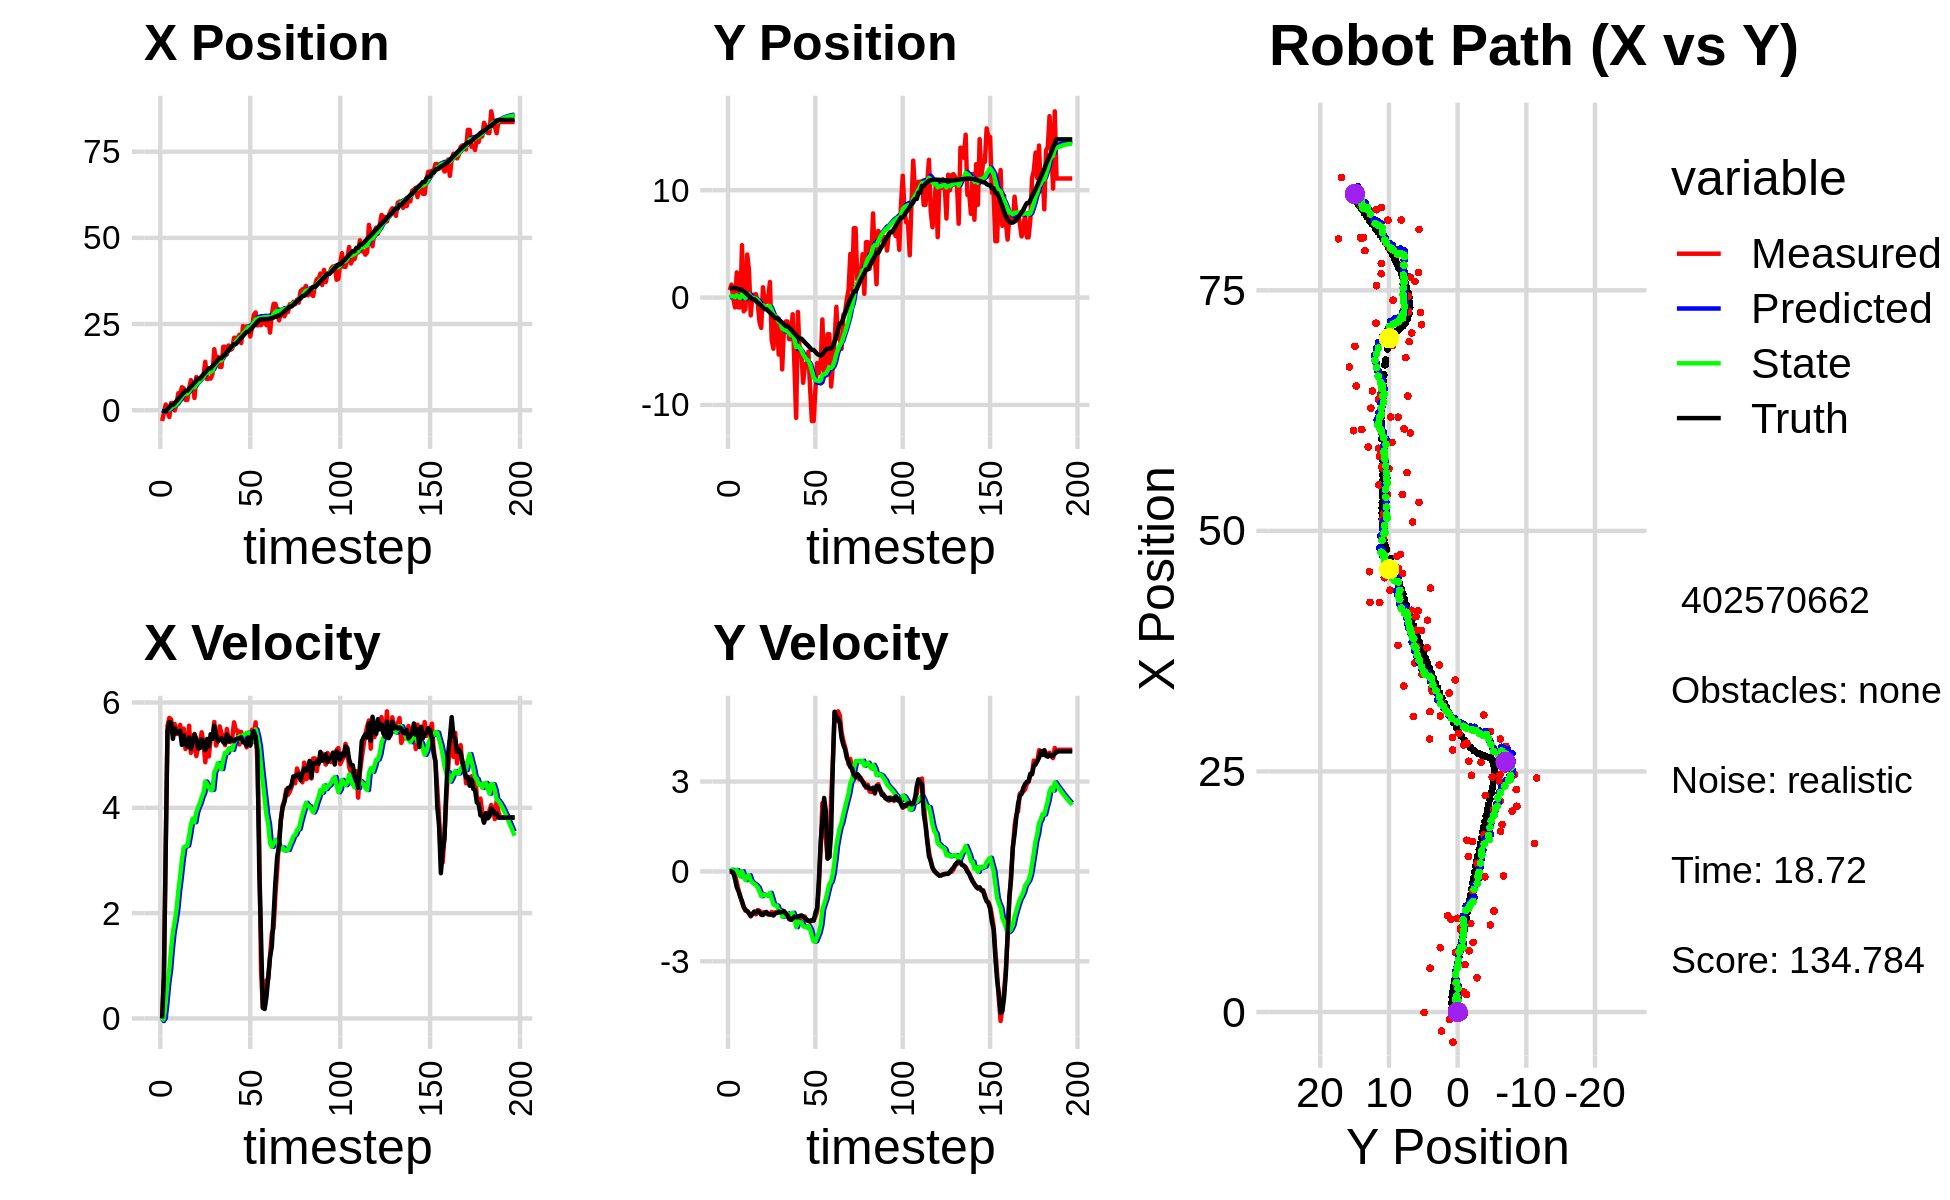

The file beside this chart, header and first rows:
0.000000000000000000e+00, 0.000000000000000000e+00, 0.000000000000000000e+00, -0.000000000000000000e+00, 0.000000000000000000e+00, 0.000000000000000000e+00, 0.000000000000000000e+00, 0.000000000000000000e+00, 0.000000000000000000e+00, 0.000000000000000000e+00, 0.000000000000000000e+00, 0.000000000000000000e+00, -2.772434950689969257e-01, 8.954508304551201947e-01, 0.000000000000000000e+00, 0.000000000000000000e+00, 0.000000000000000000e+00, 5.606349077424965799e-05
-3.131548285136197762e+00, 6.876502180607100279e-01, 0.000000000000000000e+00, -0.000000000000000000e+00, 0.000000000000000000e+00, 0.000000000000000000e+00, 0.000000000000000000e+00, 0.000000000000000000e+00, -2.796633251250988383e-01, 5.487392821004726667e-02, -4.908025518644908158e-02, 1.726471514687817274e-02, -2.772434950689969257e-01, 8.954508304551201947e-01, 0.000000000000000000e+00, 0.000000000000000000e+00, 0.000000000000000000e+00, 4.658077159547246993e-05
-7.574942706600223952e-01, 1.207350953230871715e+00, 7.889992316900862335e-01, -1.082826235007083729e-03, -2.845713506437437257e-01, 5.660039972473508707e-02, -4.908025518644908158e-02, 1.726471514687817274e-02, -3.115989846413573239e-01, 1.472365263935891955e-01, 1.219518144614378796e-03, 5.546880258304014155e-02, -2.739514112438395377e-01, 8.954503076689294128e-01, 8.000000000000000444e-01, 0.000000000000000000e+00, 8.000000119209289551e-01, 1.372403814457356930e-03
1.664539695063372848e+00, -8.035784194916330281e-02, 3.225331711075057672e+00, -6.566436524890462145e-02, -3.114770328268958721e-01, 1.527834066518932166e-01, 1.219518144614378796e-03, 5.546880258304014155e-02, 1.151035900244307131e-02, 1.286428282866630690e-01, 3.087495370411761364e-01, 3.286162795698670258e-02, -1.374996900502015451e-01, 8.950015979521206422e-01, 3.200000000000000178e+00, -3.899999999999999994e-02, 3.200000047683715820e+00, 2.035613730549812317e-02
-2.790622711787383858e-01, -9.137222958172852572e-01, 5.555848866432479660e+00, -1.131112461953669712e-01, 4.238531270656068634e-02, 1.319289910823617518e-01, 3.087495370411761364e-01, 3.286162795698670258e-02, 1.980589228442830863e-01, 4.065206184141070822e-02, 6.709379508634543132e-01, -2.735067781928368635e-02, 2.901431320288782034e-01, 8.860667756274330786e-01, 5.455000000000000071e+00, -2.560000000000000053e-01, 5.460999965667724609e+00, 2.035613730549812317e-02
-1.980024695405996127e+00, 2.347363291119564099e+00, 5.707217067057580806e+00, -3.669233962510650149e-01, 2.651527179306285009e-01, 3.791699405948233820e-02, 6.709379508634543132e-01, -2.735067781928368635e-02, 1.867439660489371711e-01, 2.088806509286347257e-01, 9.217761754764342008e-01, 4.927253216657989654e-02, 9.036952258068730037e-01, 8.495209799312554155e-01, 5.629999999999999893e+00, -5.320000000000000284e-01, 5.655000209808349609e+00, 6.420276314020156860e-02
2.079395353442939687e+00, -9.145289160889324975e-01, 5.679893326650601537e+00, -6.233862125017437528e-01, 2.789215835965805912e-01, 2.138079041452927154e-01, 9.217761754764342008e-01, 4.927253216657989654e-02, 7.047639889339034625e-01, 8.760612347874321970e-02, 1.322756338178372237e+00, -5.973989366410110968e-02, 1.544121861428363607e+00, 7.816491627892424576e-01, 5.616999999999999993e+00, -6.570000000000000284e-01, 5.655000209808349609e+00, 1.093156263232231140e-01
2.079395353442939687e+00, -9.145289160889324975e-01, 5.379669689529348986e+00, -8.212898858615104158e-01, 8.370396227517407084e-01, 8.163213411233311012e-02, 1.322756338178372237e+00, -5.973989366410110968e-02, 1.168154144701624375e+00, -3.901772385184680558e-02, 1.644352862990932751e+00, -1.670944970158641518e-01, 1.544121861428363607e+00, 7.816491627892424576e-01, 5.309000000000000163e+00, -8.449999999999999734e-01, 5.375999927520751953e+00, 1.514957547187805176e-01
-4.862558876945925757e-02, 4.886130584188380865e+00, 5.592193471477442834e+00, -1.039576104743133333e+00, 1.332589431000717584e+00, -5.572717355343322077e-02, 1.644352862990932751e+00, -1.670944970158641518e-01, 1.317696521546265043e+00, 3.100648305366647817e-01, 1.831080304406374815e+00, 9.204921201244165019e-03, 2.058297276869790693e+00, 7.068688995351914972e-01, 5.511999999999999567e+00, -9.869999999999999885e-01, 5.599999904632568359e+00, 1.837996542453765869e-01
1.840967774490194442e+00, -1.277671115271073576e+00, 5.400771086135166321e+00, -1.197788125114436886e+00, 1.500804551986902435e+00, 3.109853226567891871e-01, 1.831080304406374815e+00, 9.204921201244165019e-03, 1.695707476708568473e+00, 1.175436212657534618e-01, 2.068360525503744274e+00, -1.547566492831646268e-01, 2.686097264626483128e+00, 5.922022885867617159e-01, 5.423000000000000043e+00, -1.175999999999999934e+00, 5.548999786376953125e+00, 2.182483971118927002e-01
4.933295250178464819e+00, -1.073847459068447696e+00, 5.485367352493137894e+00, -1.311618657293331047e+00, 1.902543529258942989e+00, 1.020679563374369964e-01, 2.068360525503744274e+00, -1.547566492831646268e-01, 2.446577320244509579e+00, -5.464358425250954998e-02, 2.416234004950351899e+00, -2.923582893139233807e-01, 3.309258580384861315e+00, 4.557957187099693774e-01, 5.415000000000000036e+00, -1.288999999999999924e+00, 5.566999912261962891e+00, 2.347054332494735718e-01
4.553188979588880692e+00, 4.007182849514163259e+00, 5.573872473117059023e+00, -1.332781317880423755e+00, 2.688200720739544636e+00, -8.387941318390189360e-02, 2.416234004950351899e+00, -2.923582893139233807e-01, 3.066975232343733815e+00, 2.070400704196390107e-01, 2.691197783440617552e+00, -1.608852119189032037e-01, 3.933701634251114410e+00, 3.071389329487079767e-01, 5.464000000000000412e+00, -1.318000000000000060e+00, 5.619999885559082031e+00, 2.347054332494735718e-01
6.678673386761378339e+00, 2.523316396372690118e+00, 5.361812867060090859e+00, -1.405636592947643537e+00, 3.336095010687795792e+00, 1.909515492277486792e-01, 2.691197783440617552e+00, -1.608852119189032037e-01, 3.890332564767192913e+00, 3.247849789778080032e-01, 3.002220017446667111e+00, -1.277788601484771691e-01, 4.545399784761253059e+00, 1.494856011535635743e-01, 5.193999999999999950e+00, -1.399000000000000021e+00, 5.379000186920166016e+00, 2.563873827457427979e-01
6.354261994279093884e+00, -1.660161780187612512e+00, 5.504137489727245480e+00, -1.504295448500524213e+00, 4.190554566511859313e+00, 3.120070929629603085e-01, 3.002220017446667111e+00, -1.277788601484771691e-01, 4.581032334502023851e+00, 7.730945363972346884e-02, 3.247377265876782104e+00, -3.131001620473657376e-01, 5.056872486919763432e+00, 9.805870818249927401e-03, 5.378000000000000114e+00, -1.477999999999999980e+00, 5.577000141143798828e+00, 2.667875289916992188e-01
2.967298388156455413e+00, 2.583988141995939292e-01, 5.115726990111232553e+00, -1.404407541036535534e+00, 4.905770061089701706e+00, 4.599943743498689092e-02, 3.247377265876782104e+00, -3.131001620473657376e-01, 4.725095794347725864e+00, 9.792492543986404396e-03, 3.267698124485840960e+00, -3.716962371604110027e-01, 5.661290287596973059e+00, -1.556888086942127825e-01, 5.205000000000000071e+00, -1.429000000000000048e+00, 5.397999763488769531e+00, 2.679268419742584229e-01
2.967298388156455413e+00, 2.583988141995939292e-01, 5.159322315313341178e+00, -1.341995775138661973e+00, 5.051865606796310360e+00, -2.737713117205469587e-02, 3.267698124485840960e+00, -3.716962371604110027e-01, 4.852430524474148577e+00, -5.116579672190294664e-02, 3.282245229496570271e+00, -4.182438561704279745e-01, 5.661290287596973059e+00, -1.556888086942127825e-01, 5.166000000000000369e+00, -1.344999999999999973e+00, 5.337999820709228516e+00, 2.544718980789184570e-01
6.205027330769272709e+00, 3.162119519912981458e-01, 5.559792697664447836e+00, -1.435015798454023273e+00, 5.180655047423806003e+00, -9.299018233894573715e-02, 3.282245229496570271e+00, -4.182438561704279745e-01, 5.409610641985171497e+00, -1.084277429173123031e-01, 3.459156326487761390e+00, -4.609796252541913386e-01, 6.254733205035740262e+00, -3.112396471249372909e-01, 5.339000000000000412e+00, -1.377000000000000002e+00, 5.513999938964843750e+00, 2.525931596755981445e-01
8.725927472025173159e+00, -4.585952568780549687e-01, 5.042064120527006921e+00, -1.292135291010293896e+00, 5.755526274633947281e+00, -1.545257054427314480e-01, 3.459156326487761390e+00, -4.609796252541913386e-01, 6.214406700420809671e+00, -2.209802875924358756e-01, 3.683595967285516082e+00, -5.266048019737976649e-01, 6.859181523437101191e+00, -4.672210685671222552e-01, 5.118000000000000327e+00, -1.316999999999999948e+00, 5.283999919891357422e+00, 2.508721053600311279e-01
7.237792841769332242e+00, -2.257416176176345601e+00, 5.110841653262334638e+00, -1.309760984605528034e+00, 6.582766297149361456e+00, -2.736407677898156643e-01, 3.683595967285516082e+00, -5.266048019737976649e-01, 6.727689834808728619e+00, -4.797292623391539168e-01, 3.794304151613256959e+00, -6.706671665176917596e-01, 7.351002812753723248e+00, -5.936199889783438932e-01, 5.258000000000000007e+00, -1.356000000000000094e+00, 5.429999828338623047e+00, 2.508721053600311279e-01
3.563050389663437123e+00, -2.820726203257152509e+00, 5.403131955002401732e+00, -1.417589747871979000e+00, 7.107120249970054537e+00, -5.467959789909231372e-01, 3.794304151613256959e+00, -6.706671665176917596e-01, 6.701703173559690363e+00, -7.756158795342502632e-01, 3.726055143199412889e+00, -8.262012699348192379e-01, 7.960154652430373012e+00, -7.520168288468739304e-01, 5.391000000000000014e+00, -1.445000000000000062e+00, 5.581999778747558594e+00, 2.565815150737762451e-01
9.642793178903996676e+00, 9.604750402740237503e-01, 4.983077716288825343e+00, -1.366317525765464946e+00, 7.074308687879631741e+00, -8.582360065277321315e-01, 3.726055143199412889e+00, -8.262012699348192379e-01, 7.466210384466644534e+00, -7.305451262920882316e-01, 3.912686829579475223e+00, -7.703203778439140503e-01, 8.575015187423412399e+00, -9.186567530338725085e-01, 5.310999999999999943e+00, -1.455999999999999961e+00, 5.309000015258789062e+00, 2.676143944263458252e-01
8.551126778046212351e+00, -4.055501685411107005e-01, 5.142505389359332213e+00, -1.385971354654548460e+00, 7.857479067424591790e+00, -8.075771640764796144e-01, 3.912686829579475223e+00, -7.703203778439140503e-01, 7.999275057333826489e+00, -8.033978854089579569e-01, 4.013336326467992876e+00, -7.875955221187693756e-01, 9.166417241420745654e+00, -1.079086827448743291e+00, 5.126000000000000334e+00, -1.379999999999999893e+00, 5.309000015258789062e+00, 2.632577419281005859e-01
8.551126778046212351e+00, -4.055501685411107005e-01, 5.243887879466466728e+00, -1.413295239903707534e+00, 8.400608689980625599e+00, -8.821574376208348722e-01, 4.013336326467992876e+00, -7.875955221187693756e-01, 8.470272155705718120e+00, -8.720905388826150073e-01, 4.089527555560517946e+00, -8.017532566790877002e-01, 9.166417241420745654e+00, -1.079086827448743291e+00, 5.134000000000000341e+00, -1.352000000000000091e+00, 5.309000015258789062e+00, 2.632577419281005859e-01
9.739748120178013835e+00, 3.411622192789905833e-02, 5.434232787989245139e+00, -1.440833248787893206e+00, 8.879224911261770714e+00, -9.522658645505237551e-01, 4.089527555560517946e+00, -8.017532566790877002e-01, 9.047713872348250419e+00, -8.996327452736027075e-01, 4.203930424729636961e+00, -7.919609320465057500e-01, 9.770560384157212397e+00, -1.236825273753045851e+00, 5.304000000000000270e+00, -1.421000000000000041e+00, 5.491000175476074219e+00, 2.591766715049743652e-01
1.000730106206945536e+01, 1.452140284157463324e+00, 5.229656215944123332e+00, -1.453918695508975345e+00, 9.468106914821214914e+00, -9.788288384782533047e-01, 4.203930424729636961e+00, -7.919609320465057500e-01, 9.581039725003975605e+00, -8.049417937542659995e-01, 4.285876661859576053e+00, -7.136400746322285604e-01, 1.037830650791504716e+01, -1.397623585044048378e+00, 5.198999999999999844e+00, -1.431000000000000050e+00, 5.392000198364257812e+00, 2.711663246154785156e-01
1.404685819139972303e+01, -3.958050536305905975e+00, 4.864505019716853340e+00, -1.352401477366855342e+00, 1.000962739118993383e+01, -8.763058012174889111e-01, 4.285876661859576053e+00, -7.136400746322285604e-01, 1.056889387026734006e+01, -1.168025175851238107e+00, 4.499446318054967087e+00, -9.002870512705694050e-01, 1.097071945669649295e+01, -1.561821030149202150e+00, 5.092999999999999972e+00, -1.431999999999999940e+00, 5.289999961853027344e+00, 2.711663246154785156e-01
9.037142634179659240e+00, -4.763499783708047275e+00, 5.132499163889962190e+00, -1.444878532345487798e+00, 1.101883850207283722e+01, -1.258053880978295069e+00, 4.499446318054967087e+00, -9.002870512705694050e-01, 1.078126784470414457e+01, -1.581082458004920088e+00, 4.446229136566325124e+00, -1.101701231873198683e+00, 1.156722748312608573e+01, -1.729459570424469517e+00, 5.307000000000000384e+00, -1.471999999999999975e+00, 5.507999897003173828e+00, 2.744135558605194092e-01
9.183788657141587208e+00, -1.900326233904336082e+00, 4.974976550947781462e+00, -1.361826802062170660e+00, 1.122589075836077654e+01, -1.691252581192239868e+00, 4.446229136566325124e+00, -1.101701231873198683e+00, 1.097609817161084855e+01, -1.721469296254628079e+00, 4.384444463726628882e+00, -1.127130810214297840e+00, 1.216518890858089996e+01, -1.893316315510273906e+00, 5.163000000000000256e+00, -1.399000000000000021e+00, 5.348999977111816406e+00, 2.671900689601898193e-01
9.183788657141587208e+00, -1.900326233904336082e+00, 5.318092769599896741e+00, -1.383080994093846661e+00, 1.141454261798351055e+01, -1.834182377276057929e+00, 4.384444463726628882e+00, -1.127130810214297840e+00, 1.115600491472387290e+01, -1.852087875625141100e+00, 4.336969640398015358e+00, -1.145401197019556561e+00, 1.216518890858089996e+01, -1.893316315510273906e+00, 5.397000000000000242e+00, -1.387000000000000011e+00, 5.572999954223632812e+00, 2.544344365596771240e-01
1.050144207444391142e+01, -5.302478836799198625e+00, 5.319989950614067986e+00, -1.339366863500459193e+00, 1.158970187876367497e+01, -1.966627995327096645e+00, 4.336969640398015358e+00, -1.145401197019556561e+00, 1.148480520827722806e+01, -2.258381673541321355e+00, 4.343451431215079594e+00, -1.317719626184665316e+00, 1.277888786787171860e+01, -2.052764700980840740e+00, 5.309000000000000163e+00, -1.344000000000000083e+00, 5.477000236511230469e+00, 2.466355413198471069e-01
1.770895922198162609e+01, -2.168107544925246710e+00, 5.629898795843830683e+00, -1.386016562618467951e+00, 1.191915035139873602e+01, -2.390153636159787709e+00, 4.343451431215079594e+00, -1.317719626184665316e+00, 1.273946547679491026e+01, -2.374634265901228947e+00, 4.675073570965975200e+00, -1.311030879797961290e+00, 1.339377701288626454e+01, -2.206876562657237528e+00, 5.559999999999999609e+00, -1.366999999999999993e+00, 5.724999904632568359e+00, 2.413882017135620117e-01
1.415107749406657867e+01, -6.688831137335328414e+00, 5.181863671637485957e+00, -1.302281534683704223e+00, 1.320697283389150734e+01, -2.505737353881025253e+00, 4.675073570965975200e+00, -1.311030879797961290e+00, 1.335268412603344501e+01, -2.859470312477372822e+00, 4.745826628984070261e+00, -1.512193253639468438e+00, 1.392347443118030270e+01, -2.337751674191953288e+00, 5.389000000000000234e+00, -1.356000000000000094e+00, 5.558000087738037109e+00, 2.462161928415298462e-01
1.546426773067105565e+01, -2.856033253192154842e+00, 5.278847740376419573e+00, -1.326655113357435800e+00, 1.382726678893185124e+01, -3.010689637841319488e+00, 4.745826628984070261e+00, -1.512193253639468438e+00, 1.406600549888569951e+01, -2.988691759998395536e+00, 4.849080051406282621e+00, -1.493828877189297133e+00, 1.453781044490807517e+01, -2.492273615050124125e+00, 5.262999999999999901e+00, -1.326999999999999957e+00, 5.427999973297119141e+00, 2.462161928415298462e-01
1.256612193549421086e+01, -2.227610455794112543e+00, 5.545944763841151648e+00, -1.424630041183590379e+00, 1.455091350402632777e+01, -3.138074647717325139e+00, 4.849080051406282621e+00, -1.493828877189297133e+00, 1.431548597264571931e+01, -3.057674565694735946e+00, 4.799322456761254685e+00, -1.445877641252429679e+00, 1.514420616666408215e+01, -2.648995684769948067e+00, 5.299000000000000377e+00, -1.401999999999999913e+00, 5.481999874114990234e+00, 2.514413297176361084e-01
1.256612193549421086e+01, -2.227610455794112543e+00, 5.418737164587706268e+00, -1.486757569192346917e+00, 1.479541821832184567e+01, -3.202262329819979048e+00, 4.799322456761254685e+00, -1.445877641252429679e+00, 1.452441930334911468e+01, -3.121710520039028491e+00, 4.734266481289631123e+00, -1.401307394895221714e+00, 1.514420616666408215e+01, -2.648995684769948067e+00, 5.322000000000000064e+00, -1.459999999999999964e+00, 5.518000125885009766e+00, 2.677836120128631592e-01
1.841531384030814067e+01, -3.871190534638545344e+00, 5.343352104954220749e+00, -1.597347443983071269e+00, 1.499784595147807842e+01, -3.261841259528550641e+00, 4.734266481289631123e+00, -1.401307394895221714e+00, 1.547597361959680207e+01, -3.322829782556273148e+00, 4.921508836347555871e+00, -1.442192306475555297e+00, 1.575374901285845120e+01, -2.817704246739411555e+00, 5.246999999999999886e+00, -1.568000000000000060e+00, 5.475999832153320312e+00, 2.904850244522094727e-01
1.841531384030814067e+01, -3.871190534638545344e+00, 5.190183127873216229e+00, -1.606078781536481870e+00, 1.596812450323155730e+01, -3.467049013203828522e+00, 4.921508836347555871e+00, -1.442192306475555297e+00, 1.630376579908229218e+01, -3.509121515432014338e+00, 5.046182693867491409e+00, -1.471296457621202425e+00, 1.625589287250863890e+01, -2.967551516297066261e+00, 5.222000000000000419e+00, -1.612000000000000099e+00, 5.466000080108642578e+00, 3.000997006893157959e-01
1.617031091417606703e+01, -1.551176475702286117e+00, 5.496898840402865360e+00, -1.614170123434601312e+00, 1.680838406846904221e+01, -3.656251161194134625e+00, 5.046182693867491409e+00, -1.471296457621202425e+00, 1.674181490514760995e+01, -3.484895060375321041e+00, 5.042913943591965875e+00, -1.378255648720059012e+00, 1.685599052919431884e+01, -3.152048873417394148e+00, 5.397000000000000242e+00, -1.572000000000000064e+00, 5.620999813079833984e+00, 2.856219410896301270e-01
1.879160511474163897e+01, -6.260009097513910881e+00, 5.298619647185742743e+00, -1.518807018560337729e+00, 1.724610629950680618e+01, -3.622720625247326964e+00, 5.042913943591965875e+00, -1.378255648720059012e+00, 1.746153604718875840e+01, -3.852719497527563153e+00, 5.126477209405090107e+00, -1.513588448091325311e+00, 1.747333824648688250e+01, -3.332855986338884691e+00, 5.258000000000000007e+00, -1.508000000000000007e+00, 5.469999790191650391e+00, 2.791571617126464844e-01
1.751691925537540229e+01, -1.120685033737002456e+01, 5.245429599984417379e+00, -1.504764066841783654e+00, 1.797418376812926866e+01, -4.004078342336695684e+00, 5.126477209405090107e+00, -1.513588448091325311e+00, 1.791827155140319761e+01, -4.613402636618915587e+00, 5.112679125566737426e+00, -1.860121088151289737e+00, 1.807993042456476473e+01, -3.506810949715740033e+00, 5.325999999999999623e+00, -1.530999999999999917e+00, 5.541999816894531250e+00, 2.793691754341125488e-01
1.784965306528189544e+01, -1.339722202496167469e+00, 5.330018088947705124e+00, -1.529030090478966208e+00, 1.842953946395986975e+01, -4.799414745434044782e+00, 5.112679125566737426e+00, -1.860121088151289737e+00, 1.836130748152050529e+01, -4.490665394184851777e+00, 5.098913552698931539e+00, -1.673976563260712425e+00, 1.868910706043424597e+01, -3.681388186530724305e+00, 5.278999999999999915e+00, -1.510000000000000009e+00, 5.491000175476074219e+00, 2.793691754341125488e-01
2.101026010536716981e+01, -5.211335347656763872e+00, 5.622548754119909731e+00, -1.608120047621365512e+00, 1.887119883679039845e+01, -4.658063050510922842e+00, 5.098913552698931539e+00, -1.673976563260712425e+00, 1.917619036626458495e+01, -4.701742547900025215e+00, 5.224094255299818634e+00, -1.696765431888107578e+00, 1.919326317350435929e+01, -3.825663851907729285e+00, 5.266000000000000014e+00, -1.485999999999999988e+00, 5.472000122070312500e+00, 2.785754799842834473e-01
2.101026010536716981e+01, -5.211335347656763872e+00, 5.472786742230416834e+00, -1.535077016806939199e+00, 1.969859979179456744e+01, -4.871419091088835529e+00, 5.224094255299818634e+00, -1.696765431888107578e+00, 1.988270714332716693e+01, -4.892443427417697777e+00, 5.296789581391334600e+00, -1.703645126851058622e+00, 1.919326317350435929e+01, -3.825663851907729285e+00, 5.304000000000000270e+00, -1.467000000000000082e+00, 5.502999782562255859e+00, 2.734655737876892090e-01
2.087906861328389496e+01, -7.937649773317931867e+00, 5.465010975345181876e+00, -1.529471217185024656e+00, 2.041238610146629995e+01, -5.062807940102803883e+00, 5.296789581391334600e+00, -1.703645126851058622e+00, 2.048109723949075089e+01, -5.297822918946661019e+00, 5.327130365798975475e+00, -1.831925455159190141e+00, 1.980025017271694310e+01, -3.995311068718622405e+00, 5.317000000000000171e+00, -1.502000000000000002e+00, 5.526000022888183594e+00, 2.728845179080963135e-01
2.192533314249511633e+01, -6.201013611462401265e+00, 5.203775452612046770e+00, -1.508458629291432596e+00, 2.101381027607065022e+01, -5.481015464462579700e+00, 5.327130365798975475e+00, -1.831925455159190141e+00, 2.112984241265823826e+01, -5.526460356609752544e+00, 5.361021967637081609e+00, -1.847614679199011789e+00, 2.041105759163692923e+01, -4.166571902634149893e+00, 5.315000000000000391e+00, -1.560999999999999943e+00, 5.539999961853027344e+00, 2.821446359157562256e-01
1.948743343349346091e+01, -6.481025742223686770e+00, 5.440144235738475942e+00, -1.643569497037459248e+00, 2.166594460942194544e+01, -5.711221824529653546e+00, 5.361021967637081609e+00, -1.847614679199011789e+00, 2.137995744244022944e+01, -5.766607239090002501e+00, 5.267914036137692158e+00, -1.872718331170715400e+00, 2.102293980155498687e+01, -4.344541357992484087e+00, 5.341000000000000192e+00, -1.602999999999999980e+00, 5.576000213623046875e+00, 2.933994531631469727e-01
2.442657363389056613e+01, -5.034048842579347038e+00, 5.268263818087143946e+00, -1.647967272873640532e+00, 2.190674884605399697e+01, -5.953879072207073797e+00, 5.267914036137692158e+00, -1.872718331170715400e+00, 2.224123683696489806e+01, -5.865240417991914867e+00, 5.380766402582309205e+00, -1.815199062886197146e+00, 2.153262341051092221e+01, -4.498726653012335319e+00, 5.246000000000000441e+00, -1.641999999999999904e+00, 5.497000217437744141e+00, 3.031675517559051514e-01
2.312132293011833184e+01, -8.528027818902275570e+00, 5.323512309620646477e+00, -1.685607879903003203e+00, 2.277931347722313049e+01, -6.046760324280534782e+00, 5.380766402582309205e+00, -1.815199062886197146e+00, 2.282240832425395993e+01, -6.250593758754890317e+00, 5.392866849068373547e+00, -1.927134284294443667e+00, 2.213476860523237022e+01, -4.687619494196914260e+00, 5.232999999999999652e+00, -1.661000000000000032e+00, 5.489999771118164062e+00, 3.066471219062805176e-01
2.432721984404418691e+01, -1.149835615028448110e+01, 5.147142421878012186e+00, -1.629763081344102638e+00, 2.336169500916079755e+01, -6.443307187184334595e+00, 5.392866849068373547e+00, -1.927134284294443667e+00, 2.347997414921193737e+01, -6.856974728987487389e+00, 5.422306987683231938e+00, -2.153218696204302951e+00, 2.273155128960270588e+01, -4.876152323329689509e+00, 5.182999999999999829e+00, -1.622999999999999998e+00, 5.431000232696533203e+00, 3.066471219062805176e-01
2.432721984404418691e+01, -1.149835615028448110e+01, 5.296440066112030998e+00, -1.631405711814876147e+00, 2.402220484798026234e+01, -7.072296598607917595e+00, 5.422306987683231938e+00, -2.153218696204302951e+00, 2.405762994195747950e+01, -7.421960814292061670e+00, 5.428899232542613085e+00, -2.335814740585556049e+00, 2.273155128960270588e+01, -4.876152323329689509e+00, 5.336999999999999744e+00, -1.643999999999999906e+00, 5.584000110626220703e+00, 2.987976074218750000e-01
2.138438343971395739e+01, -8.623788880482186059e+00, 5.188549908283865086e+00, -1.507102362202286105e+00, 2.460051986521174072e+01, -7.655542288350617675e+00, 5.428899232542613085e+00, -2.335814740585556049e+00, 2.416395437260386458e+01, -7.697785454266722560e+00, 5.271395498094365806e+00, -2.333786393984883745e+00, 2.333940994732053653e+01, -5.062372016377935324e+00, 5.182999999999999829e+00, -1.391000000000000014e+00, 5.367000102996826172e+00, 2.826881110668182373e-01
2.394767518140523066e+01, -6.099736737599407377e+00, 5.482512806193367894e+00, -1.340443931229488683e+00, 2.469109392241330170e+01, -7.931164093665210579e+00, 5.271395498094365806e+00, -2.333786393984883745e+00, 2.460090474851767439e+01, -7.728518526543348699e+00, 5.249958113241708801e+00, -2.187199532957829096e+00, 2.393569004506447584e+01, -5.232494638646023155e+00, 5.375000000000000000e+00, -1.217999999999999972e+00, 5.512000083923339844e+00, 2.397902905941009521e-01
2.761427962786801160e+01, -7.043143796085066910e+00, 5.408267584773591707e+00, -4.963922431273692926e-01, 2.512590055984184545e+01, -7.947238479839131564e+00, 5.249958113241708801e+00, -2.187199532957829096e+00, 2.546256656292784015e+01, -7.789663746315073745e+00, 5.370268955374297271e+00, -2.044322397094162636e+00, 2.444951546171195034e+01, -5.347322271623295542e+00, 5.456000000000000405e+00, -3.140000000000000013e-01, 5.465000152587890625e+00, 9.152752161026000977e-02
2.836694514761048325e+01, -6.221338377820067045e+00, 5.622609611714664446e+00, 7.619282971904773882e-01, 2.599959345846527015e+01, -7.994095986024490230e+00, 5.370268955374297271e+00, -2.044322397094162636e+00, 2.632397603503777006e+01, -7.709523711335843466e+00, 5.490438929943715074e+00, -1.794071838197530688e+00, 2.507384026087519402e+01, -5.392442988878526577e+00, 5.350999999999999979e+00, 9.549999999999999600e-01, 5.435999870300292969e+00, -1.346910446882247925e-01
2.459959042093790060e+01, -2.035969780513328331e+00, 4.838506005471769456e+00, 2.280495645721743347e+00, 2.687301992803214290e+01, -7.888930895155596090e+00, 5.490438929943715074e+00, -1.794071838197530688e+00, 2.654503502977346585e+01, -7.198170916119930318e+00, 5.352043214370032942e+00, -1.272735843188740112e+00, 2.568492901311856258e+01, -5.295640753308756388e+00, 5.068999999999999950e+00, 1.691000000000000059e+00, 5.343999862670898438e+00, -4.404433667659759521e-01
2.524721699987911450e+01, -6.965536760608050493e+00, 3.347786629819114346e+00, 1.577886402016268841e+00, 2.708023935121046932e+01, -7.325444500438804241e+00, 5.352043214370032942e+00, -1.272735843188740112e+00, 2.675633018084426951e+01, -7.158346287964403309e+00, 5.157454329800446935e+00, -1.087949637588113916e+00, 2.618637859828877623e+01, -5.042543218832311602e+00, 2.827999999999999847e+00, 2.452999999999999847e+00, 3.743999958038330078e+00, -4.404433667659759521e-01
2.465869629423299259e+01, -6.146369384869061925e+00, 9.221476589282605607e-01, 1.046741917531777144e+00, 2.727207561382431322e+01, -7.267141251723214346e+00, 5.157454329800446935e+00, -1.087949637588113916e+00, 2.675486454375539580e+01, -7.069949362055809594e+00, 4.802681396655181345e+00, -9.085586836481385209e-01, 2.636911976318516793e+01, -4.844133661942054303e+00, 1.556999999999999940e+00, 2.012000000000000011e+00, 2.543999910354614258e+00, -8.485953807830810547e-01
2.594295966593546510e+01, -3.416473316076044320e+00, 2.144219951688421943e-01, 4.216066869903348224e-01, 2.723513268342091465e+01, -7.160805230420623779e+00, 4.802681396655181345e+00, -9.085586836481385209e-01, 2.687910076934851134e+01, -6.780085343229287353e+00, 4.487255881918906120e+00, -6.500223240033441430e-01, 2.640866386910818164e+01, -4.771962927368186946e+00, 2.010000000000000120e-01, 4.339999999999999969e-01, 4.779999852180480957e-01, -1.100305914878845215e+00
2.594295966593546510e+01, -3.416473316076044320e+00, 1.956355809628420039e-01, 4.850316705705081666e-01, 2.732782635754040257e+01, -6.845087575629621668e+00, 4.487255881918906120e+00, -6.500223240033441430e-01, 2.697141969631612568e+01, -6.500445569304330817e+00, 4.184331847435196039e+00, -4.181580381704624871e-01, 2.640866386910818164e+01, -4.771962927368186946e+00, 1.789999999999999925e-01, 4.799999999999999822e-01, 5.130000114440917969e-01, -1.187408804893493652e+00
2.466550171360971078e+01, -8.282149599393711981e+00, 7.257814499558965515e-01, 2.424706533827339694e+00, 2.738985288105964599e+01, -6.542261373121377233e+00, 4.184331847435196039e+00, -4.181580381704624871e-01, 2.688914844240311552e+01, -6.553286874313664967e+00, 3.868193753593595297e+00, -3.349954052859351883e-01, 2.642062485251451776e+01, -4.741671846592704576e+00, 4.020000000000000240e-01, 1.249000000000000110e+00, 1.312999963760375977e+00, -1.279956579208374023e+00
2.720065218234763904e+01, -6.279224562041683555e+00, 7.479993771403928848e-01, 3.636875908094842735e+00, 2.727596781776247425e+01, -6.586786414842258353e+00, 3.868193753593595297e+00, -3.349954052859351883e-01, 2.714049478256648840e+01, -6.370377926180179173e+00, 3.689667200771020283e+00, -8.686812757965362009e-02, 2.647397720815247268e+01, -4.547703551203049699e+00, 7.760000000000000231e-01, 3.630999999999999783e+00, 3.713000059127807617e+00, -1.367954015731811523e+00
... 137 more rows
